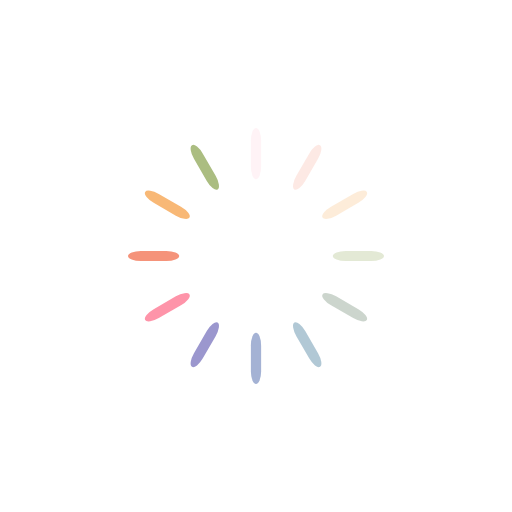
t = 0.00 s
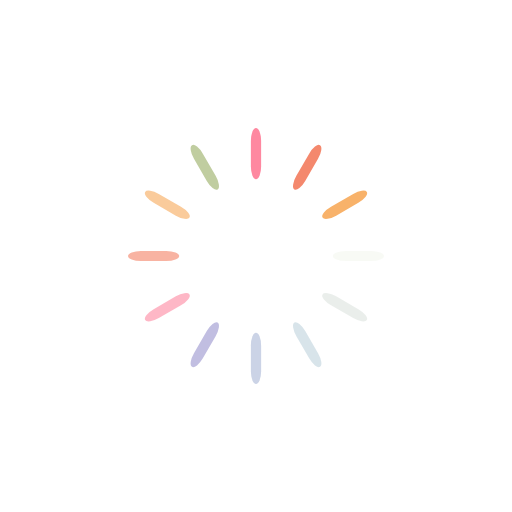
t = 0.25 s
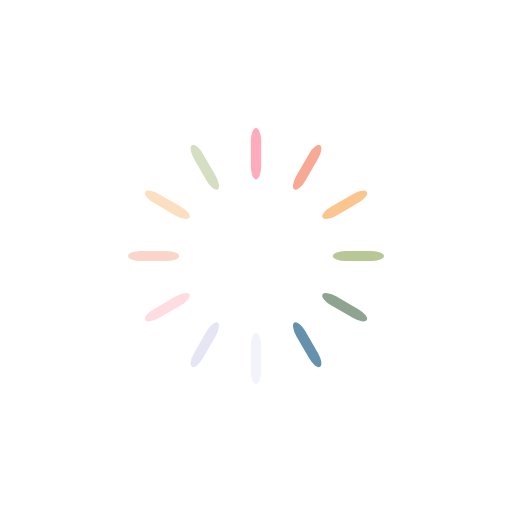
t = 0.50 s
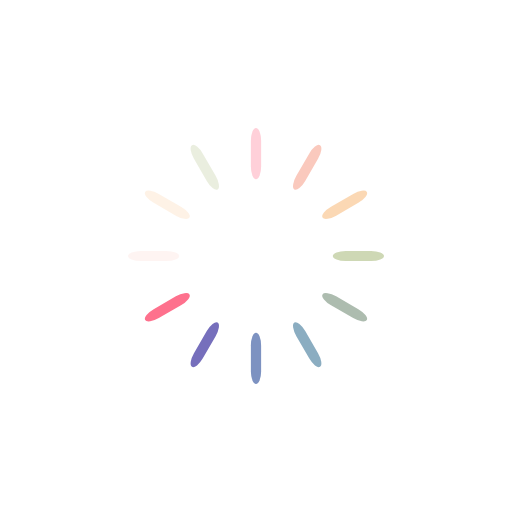
t = 0.75 s

The animated SVG that drew these frames (rendered in a browser with its animation timeline set to each time). Animation: 12 SMIL elements (animate=12); one cycle of 1.00 s, repeats indefinitely.

<?xml version="1.0" encoding="utf-8"?>
<svg xmlns="http://www.w3.org/2000/svg" xmlns:xlink="http://www.w3.org/1999/xlink" style="margin: auto; background: none; display: block; shape-rendering: auto;" width="200px" height="200px" viewBox="0 0 100 100" preserveAspectRatio="xMidYMid">
<g transform="rotate(0 50 50)">
  <rect x="49" y="25" rx="1" ry="2.5" width="2" height="10" fill="#fe718d">
    <animate attributeName="opacity" values="1;0" keyTimes="0;1" dur="1s" begin="-0.9166666666666666s" repeatCount="indefinite"></animate>
  </rect>
</g><g transform="rotate(30 50 50)">
  <rect x="49" y="25" rx="1" ry="2.5" width="2" height="10" fill="#f47e60">
    <animate attributeName="opacity" values="1;0" keyTimes="0;1" dur="1s" begin="-0.8333333333333334s" repeatCount="indefinite"></animate>
  </rect>
</g><g transform="rotate(60 50 50)">
  <rect x="49" y="25" rx="1" ry="2.5" width="2" height="10" fill="#f8b26a">
    <animate attributeName="opacity" values="1;0" keyTimes="0;1" dur="1s" begin="-0.75s" repeatCount="indefinite"></animate>
  </rect>
</g><g transform="rotate(90 50 50)">
  <rect x="49" y="25" rx="1" ry="2.5" width="2" height="10" fill="#abbd81">
    <animate attributeName="opacity" values="1;0" keyTimes="0;1" dur="1s" begin="-0.6666666666666666s" repeatCount="indefinite"></animate>
  </rect>
</g><g transform="rotate(120 50 50)">
  <rect x="49" y="25" rx="1" ry="2.5" width="2" height="10" fill="#849b87">
    <animate attributeName="opacity" values="1;0" keyTimes="0;1" dur="1s" begin="-0.5833333333333334s" repeatCount="indefinite"></animate>
  </rect>
</g><g transform="rotate(150 50 50)">
  <rect x="49" y="25" rx="1" ry="2.5" width="2" height="10" fill="#6492ac">
    <animate attributeName="opacity" values="1;0" keyTimes="0;1" dur="1s" begin="-0.5s" repeatCount="indefinite"></animate>
  </rect>
</g><g transform="rotate(180 50 50)">
  <rect x="49" y="25" rx="1" ry="2.5" width="2" height="10" fill="#637cb5">
    <animate attributeName="opacity" values="1;0" keyTimes="0;1" dur="1s" begin="-0.4166666666666667s" repeatCount="indefinite"></animate>
  </rect>
</g><g transform="rotate(210 50 50)">
  <rect x="49" y="25" rx="1" ry="2.5" width="2" height="10" fill="#6a63b6">
    <animate attributeName="opacity" values="1;0" keyTimes="0;1" dur="1s" begin="-0.3333333333333333s" repeatCount="indefinite"></animate>
  </rect>
</g><g transform="rotate(240 50 50)">
  <rect x="49" y="25" rx="1" ry="2.5" width="2" height="10" fill="#fe718d">
    <animate attributeName="opacity" values="1;0" keyTimes="0;1" dur="1s" begin="-0.25s" repeatCount="indefinite"></animate>
  </rect>
</g><g transform="rotate(270 50 50)">
  <rect x="49" y="25" rx="1" ry="2.5" width="2" height="10" fill="#f47e60">
    <animate attributeName="opacity" values="1;0" keyTimes="0;1" dur="1s" begin="-0.16666666666666666s" repeatCount="indefinite"></animate>
  </rect>
</g><g transform="rotate(300 50 50)">
  <rect x="49" y="25" rx="1" ry="2.5" width="2" height="10" fill="#f8b26a">
    <animate attributeName="opacity" values="1;0" keyTimes="0;1" dur="1s" begin="-0.08333333333333333s" repeatCount="indefinite"></animate>
  </rect>
</g><g transform="rotate(330 50 50)">
  <rect x="49" y="25" rx="1" ry="2.5" width="2" height="10" fill="#abbd81">
    <animate attributeName="opacity" values="1;0" keyTimes="0;1" dur="1s" begin="0s" repeatCount="indefinite"></animate>
  </rect>
</g>
<!-- [ldio] generated by https://loading.io/ --></svg>
